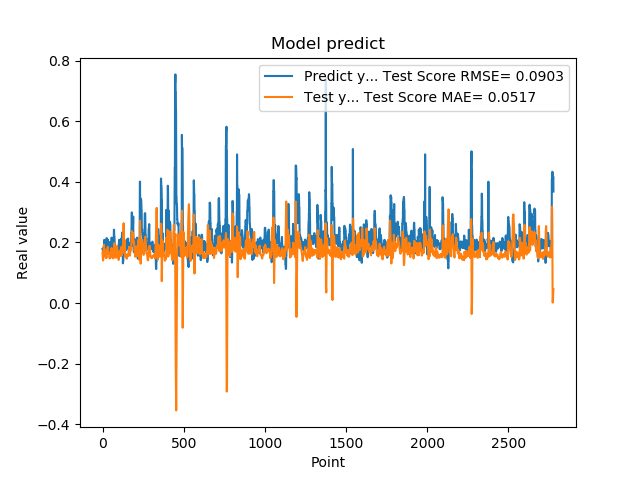

The file beside this chart, header and first rows:
1.779100298881530762e-01, 1.671795205677960305e-01
1.779100298881530762e-01, 1.594181820402190142e-01
1.810636967420578003e-01, 1.453613650559512915e-01
1.810636967420578003e-01, 1.430893185135645174e-01
1.680064052343368530e-01, 1.405011936028318364e-01
1.635809391736984530e-01, 1.647896406627619992e-01
1.635809391736984530e-01, 1.757484177829726490e-01
1.706920862197875977e-01, 1.852804141699797014e-01
1.706920862197875977e-01, 1.878498791719045713e-01
1.916799396276473999e-01, 1.924879494392011947e-01
2.085516005754470825e-01, 1.799954067976901328e-01
2.085516005754470825e-01, 1.800326436153596443e-01
2.058236002922058105e-01, 1.778520180566417752e-01
2.058236002922058105e-01, 1.777566616191019466e-01
1.828240007162094116e-01, 1.753732960609004909e-01
1.857409924268722534e-01, 1.729319963572285013e-01
1.857409924268722534e-01, 1.656761824573434183e-01
1.775099337100982666e-01, 1.557515266304289048e-01
1.775099337100982666e-01, 1.539748615363518702e-01
1.752161234617232999e-01, 1.499923778513029271e-01
1.971126049757004062e-01, 1.507023879182714798e-01
1.971126049757004062e-01, 1.523359492663796666e-01
1.845117062330246249e-01, 1.556988202569974389e-01
1.845117062330246249e-01, 1.537123293300629856e-01
1.984785944223403931e-01, 1.496853570011317247e-01
2.143009155988692960e-01, 1.490556118775919203e-01
2.143009155988692960e-01, 1.598459458709364234e-01
1.841159015893935880e-01, 1.683132102329709667e-01
1.841159015893935880e-01, 1.738767788851972584e-01
2.104043960571289062e-01, 1.759572940346981473e-01
2.032361328601836881e-01, 1.745117473373355155e-01
2.032361328601836881e-01, 1.790764263460064010e-01
2.088565975427627841e-01, 1.859417515557084677e-01
2.088565975427627841e-01, 1.814757762977242117e-01
1.960448026657104492e-01, 1.755157466556170054e-01
1.900728046894073209e-01, 1.738686289269104068e-01
1.900728046894073209e-01, 1.684593966589337799e-01
1.658952832221984863e-01, 1.623156181373063001e-01
1.658952832221984863e-01, 1.633445375561007329e-01
1.872539073228836337e-01, 1.635581823061423856e-01
1.852532625198364535e-01, 1.624000603663288134e-01
1.852532625198364535e-01, 1.639629895081351485e-01
1.799222826957702359e-01, 1.665564103649993799e-01
1.799222826957702359e-01, 1.580312381974143532e-01
2.012764066457748136e-01, 1.470737190751616463e-01
1.978618204593658725e-01, 1.616763514942482494e-01
1.978618204593658725e-01, 1.616711236655158646e-01
1.950792670249938965e-01, 1.604566662182546899e-01
1.950792670249938965e-01, 1.582841920386076351e-01
1.711323857307434082e-01, 1.551251602587568612e-01
1.623787879943847379e-01, 1.497974656292862805e-01
1.623787879943847379e-01, 1.589555492847260776e-01
1.677809953689575195e-01, 1.678527410391264518e-01
1.677809953689575195e-01, 1.719359506714286390e-01
2.059821039438247958e-01, 1.781771158068618521e-01
2.158481031656265259e-01, 1.819076642319549242e-01
2.158481031656265259e-01, 1.777938608711159274e-01
2.141157686710357111e-01, 1.720416992821718893e-01
2.141157686710357111e-01, 1.682438065710244179e-01
1.768843084573745450e-01, 1.621241982877381360e-01
1.967563778162002563e-01, 1.611524161096632157e-01
... 2,719 more rows
